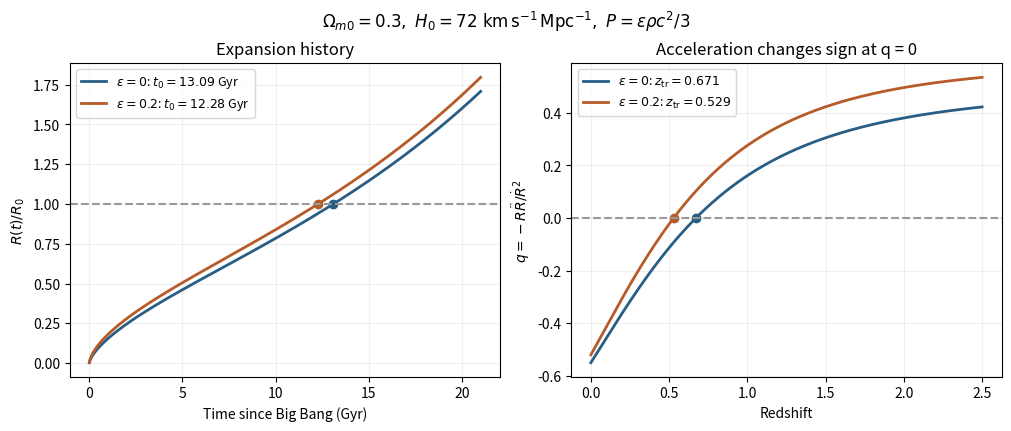

Recreate this plot in Python.
"""Original constant-fluid-pressure cosmology; basename output in cwd."""
import numpy as np
import matplotlib
matplotlib.use("Agg")
import matplotlib.pyplot as plt
H0=72000/3.086e22;yr=365.25*86400;om=.3;ol=.7
t=np.linspace(.002,21,600)*1e9*yr;z=np.linspace(0,2.5,500)
fig,(ax,bx)=plt.subplots(1,2,figsize=(10,4.2),layout="constrained")
for eps,color in [(0,"#285e85"),(.2,"#b65b29")]:
    n=3+eps
    scale=(om/ol)**(1/n)*np.sinh(n*H0*np.sqrt(ol)*t/2)**(2/n)
    age=2*np.arctanh(np.sqrt(ol))/(n*H0*np.sqrt(ol))
    q=((1+eps)*om*(1+z)**n/2-ol)/(om*(1+z)**n+ol)
    ztr=(2*ol/((1+eps)*om))**(1/n)-1
    label=rf"$\epsilon={eps:g}$"
    ax.plot(t/(1e9*yr),scale,color=color,lw=2,label=label+rf": $t_0={age/(1e9*yr):.2f}$ Gyr")
    ax.plot(age/(1e9*yr),1,"o",color=color)
    bx.plot(z,q,color=color,lw=2,label=label+rf": $z_{{\rm tr}}={ztr:.3f}$")
    bx.plot(ztr,0,"o",color=color)
ax.axhline(1,ls="--",color=".6");bx.axhline(0,ls="--",color=".6")
ax.set(xlabel="Time since Big Bang (Gyr)",ylabel=r"$R(t)/R_0$",title="Expansion history")
bx.set(xlabel="Redshift",ylabel=r"$q=-R\ddot R/\dot R^2$",title="Acceleration changes sign at q = 0")
for aa in (ax,bx):
    aa.grid(alpha=.2);aa.legend(fontsize=9)
fig.suptitle(r"$\Omega_{m0}=0.3,\ H_0=72\ {\rm km\,s^{-1}\,Mpc^{-1}},\ P=\epsilon\rho c^2/3$")
fig.savefig("paper-1-cosmic-expansion.png",dpi=155,facecolor="white")
